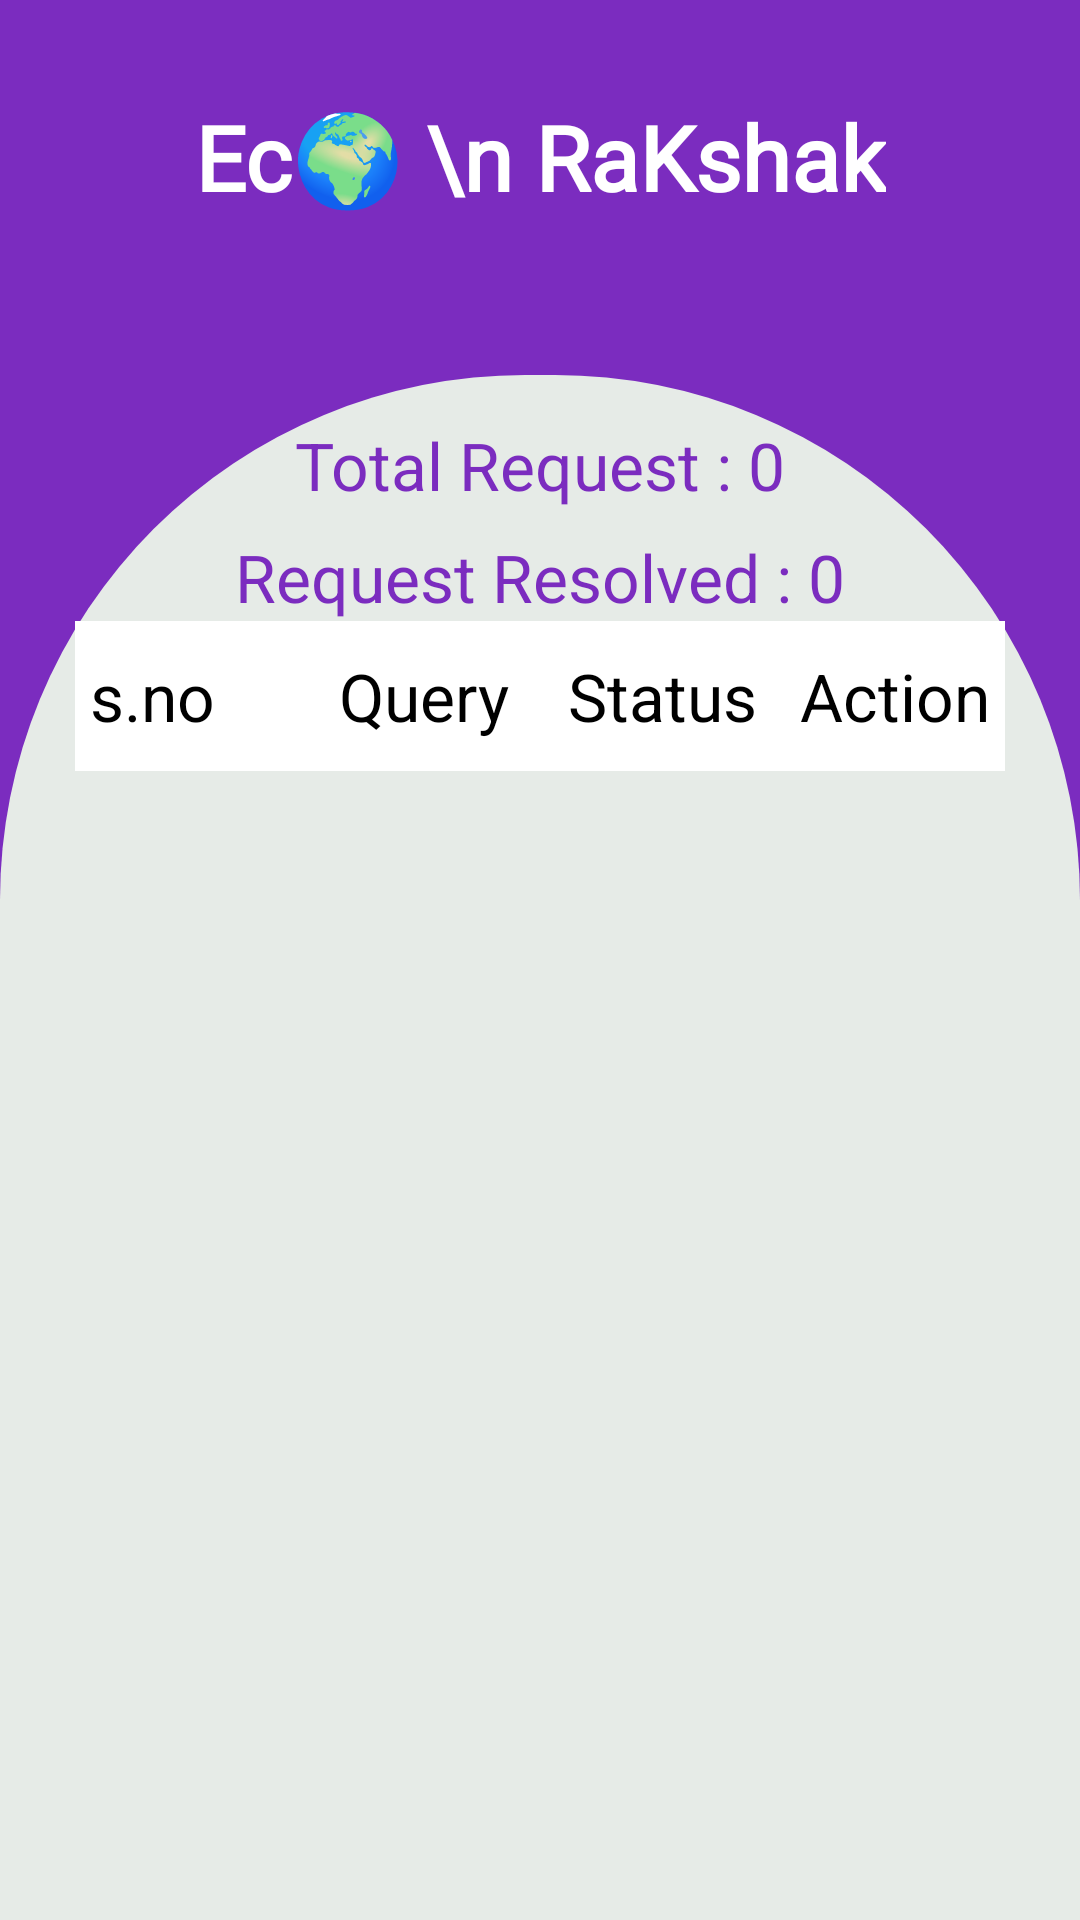

Reconstruct the res/layout file that produces this screen, plus the resources it refers to.
<!-- AndroidManifest.xml: application theme Theme.EcoRakshak -->
<!-- res/layout/activity_admin_main.xml -->
<?xml version="1.0" encoding="utf-8"?>
<androidx.constraintlayout.widget.ConstraintLayout xmlns:android="http://schemas.android.com/apk/res/android"
    xmlns:app="http://schemas.android.com/apk/res-auto"
    xmlns:tools="http://schemas.android.com/tools"
    android:layout_width="match_parent"
    android:layout_height="match_parent"
    tools:context=".Activity.AdminMainActivity">

    <include
        android:id="@+id/include"
        layout="@layout/layout_top" />

    <TextView
        android:id="@+id/textView"
        android:layout_width="wrap_content"
        android:layout_height="wrap_content"
        android:layout_marginTop="32dp"
        android:fontFamily="@font/roboto_medium"
        android:text="Ec🌍 \n RaKshak"
        android:textAlignment="center"
        android:textColor="@color/white"
        android:textSize="30dp"
        android:textStyle="bold"
        app:layout_constraintEnd_toEndOf="parent"
        app:layout_constraintStart_toStartOf="parent"
        app:layout_constraintTop_toTopOf="parent" />

    <TextView
        android:id="@+id/name"
        android:layout_width="70dp"
        android:layout_height="70dp"
        android:layout_marginTop="32dp"
        android:layout_marginEnd="28dp"
        android:background="@drawable/circle"
        android:text=""
        android:textSize="50dp"
        android:textStyle="bold"
        android:fontFamily="@font/roboto_medium"
        android:textColor="@color/theme"
        android:textAlignment="center"
        app:layout_constraintEnd_toEndOf="parent"
        app:layout_constraintTop_toTopOf="parent" />

    <TextView
        android:id="@+id/totalreq"
        android:layout_width="wrap_content"
        android:layout_height="wrap_content"
        android:layout_marginTop="68dp"
        android:text="Total Request : 0"
        android:textSize="22sp"
        android:textStyle="normal"
        android:textColor="@color/theme"
        app:layout_constraintEnd_toEndOf="parent"
        app:layout_constraintStart_toStartOf="parent"
        app:layout_constraintTop_toBottomOf="@+id/textView" />

    <TextView
        android:id="@+id/reqres"
        android:layout_width="wrap_content"
        android:layout_height="wrap_content"
        android:layout_marginTop="8dp"
        android:text="Request Resolved : 0"
        android:textColor="@color/theme"
        android:textSize="22sp"
        android:textStyle="normal"
        app:layout_constraintEnd_toEndOf="parent"
        app:layout_constraintStart_toStartOf="parent"
        app:layout_constraintTop_toBottomOf="@+id/totalreq" />

    <RelativeLayout
        android:layout_width="match_parent"
        android:layout_height="wrap_content"
        android:layout_marginHorizontal="25dp"
        app:layout_constraintEnd_toEndOf="parent"
        app:layout_constraintStart_toStartOf="parent"
        app:layout_constraintTop_toBottomOf="@+id/reqres"
        app:layout_constraintVertical_bias="0.0">

        <LinearLayout
            android:id="@+id/llbar"
            android:layout_width="match_parent"
            android:layout_height="wrap_content"
            android:background="@color/white"
            android:orientation="horizontal"
            android:paddingVertical="5dp">

            <TextView
                android:layout_width="0dp"
                android:layout_height="40dp"
                android:layout_gravity="center"
                android:layout_weight="1"
                android:gravity="center_vertical"
                android:paddingStart="5dp"
                android:text="s.no"
                android:textColor="@color/black"
                android:textSize="22dp" />

            <TextView
                android:layout_width="0dp"
                android:layout_height="40dp"
                android:layout_gravity="center"
                android:layout_weight="1"
                android:gravity="center"
                android:text="Query"
                android:textColor="@color/black"
                android:textSize="22dp" />

            <TextView
                android:layout_width="0dp"
                android:layout_height="40dp"
                android:layout_weight="1"
                android:gravity="center_vertical"
                android:paddingEnd="5dp"
                android:text="Status"
                android:textAlignment="textEnd"
                android:textColor="@color/black"
                android:textSize="22dp"
                tools:ignore="RtlCompat" />
            <TextView
                android:layout_width="0dp"
                android:layout_height="40dp"
                android:layout_weight="1"
                android:gravity="center_vertical"
                android:paddingEnd="5dp"
                android:text="Action"
                android:textAlignment="textEnd"
                android:textColor="@color/black"
                android:textSize="22dp"
                tools:ignore="RtlCompat" />


        </LinearLayout>

        <androidx.recyclerview.widget.RecyclerView
            android:id="@+id/rv_admin"
            android:layout_width="match_parent"
            android:layout_height="wrap_content"
            app:layoutManager="androidx.recyclerview.widget.LinearLayoutManager"
            android:layout_below="@+id/llbar" />

    </RelativeLayout>





</androidx.constraintlayout.widget.ConstraintLayout>
<!-- res/layout/layout_top.xml (included above) -->
<?xml version="1.0" encoding="utf-8"?>
<RelativeLayout xmlns:android="http://schemas.android.com/apk/res/android"
    android:layout_width="match_parent"
    android:layout_height="match_parent"
    android:background="#e6ebe7">
    <RelativeLayout
        android:layout_width="match_parent"
        android:layout_height="300dp"
        android:background="@color/theme">
        <ImageView
            android:id="@+id/image"
            android:layout_width="match_parent"
            android:layout_height="175dp"
            android:layout_alignParentBottom="true"
            android:background="@drawable/semi_circle"/>

    </RelativeLayout>
</RelativeLayout>
<!-- resources referenced by this layout -->
<resources>
  <color name="black">#FF000000</color>
  <color name="theme">#7b2cbf</color>
  <color name="white">#FFFFFFFF</color>
  <!-- drawable semi_circle (drawable) -->
  <?xml version="1.0" encoding="utf-8"?>
  <shape xmlns:android="http://schemas.android.com/apk/res/android"
      android:shape="rectangle">
      <solid android:color="#e6ebe7"/>
      <size android:width="1000dp"
          android:height="500dp"/>
      <corners android:topRightRadius="20000dp"
          android:topLeftRadius="20000dp"/>
  
  </shape>
  <style name="Theme.EcoRakshak" parent="Base.Theme.EcoRakshak" />
  <style name="Base.Theme.EcoRakshak" parent="Theme.Material3.DayNight.NoActionBar">
          
          
      </style>
</resources>
